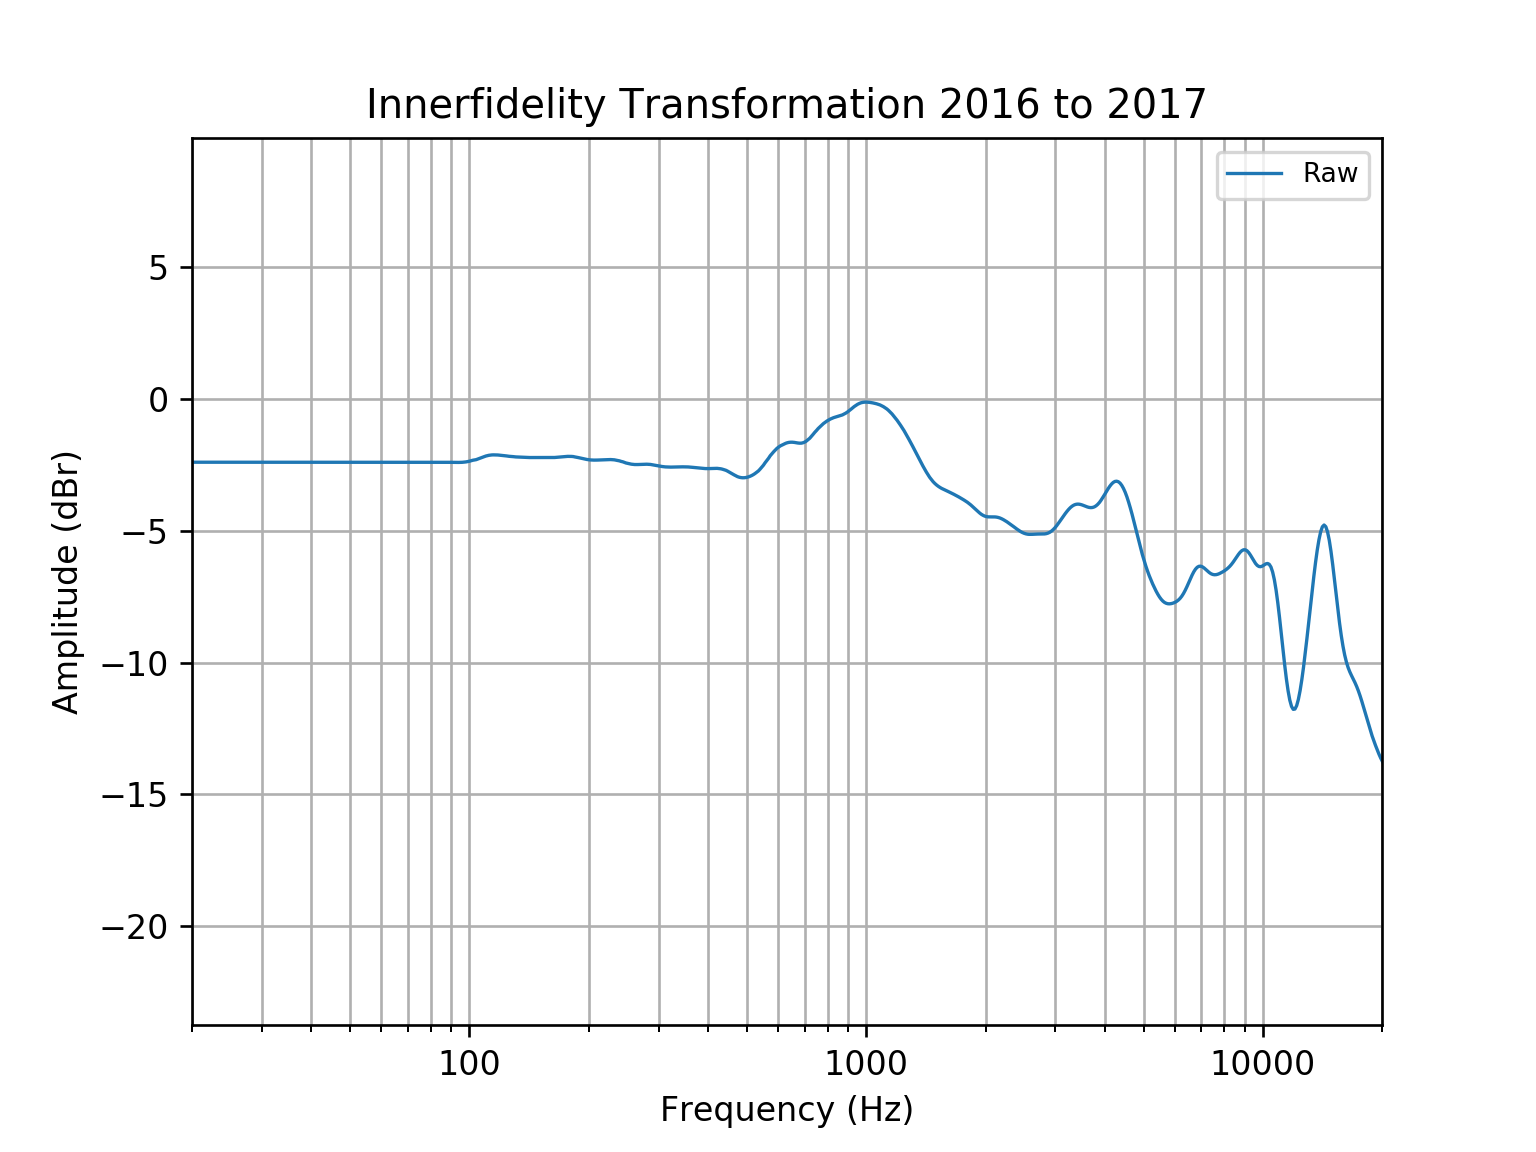

The data file committed next to this chart (first rows):
frequency, raw
20, -2.408
21, -2.408
22, -2.408
23, -2.408
24, -2.408
25, -2.408
26, -2.408
27, -2.408
28, -2.408
29, -2.408
30, -2.408
31, -2.408
32, -2.408
33, -2.408
34, -2.408
35, -2.408
36, -2.408
37, -2.408
38, -2.408
39, -2.408
40, -2.408
41, -2.408
42, -2.408
43, -2.408
44, -2.408
45, -2.408
46, -2.408
47, -2.408
48, -2.408
49, -2.408
50, -2.408
51, -2.408
52, -2.408
53, -2.408
54, -2.408
55, -2.408
56, -2.408
57, -2.408
58, -2.408
59, -2.408
60, -2.408
61, -2.408
62, -2.408
63, -2.408
64, -2.408
65, -2.408
66, -2.408
67, -2.408
68, -2.408
69, -2.408
70, -2.408
71, -2.408
72, -2.408
73, -2.408
74, -2.408
75, -2.408
76, -2.408
77, -2.408
78, -2.408
79, -2.408
... 553 more rows
